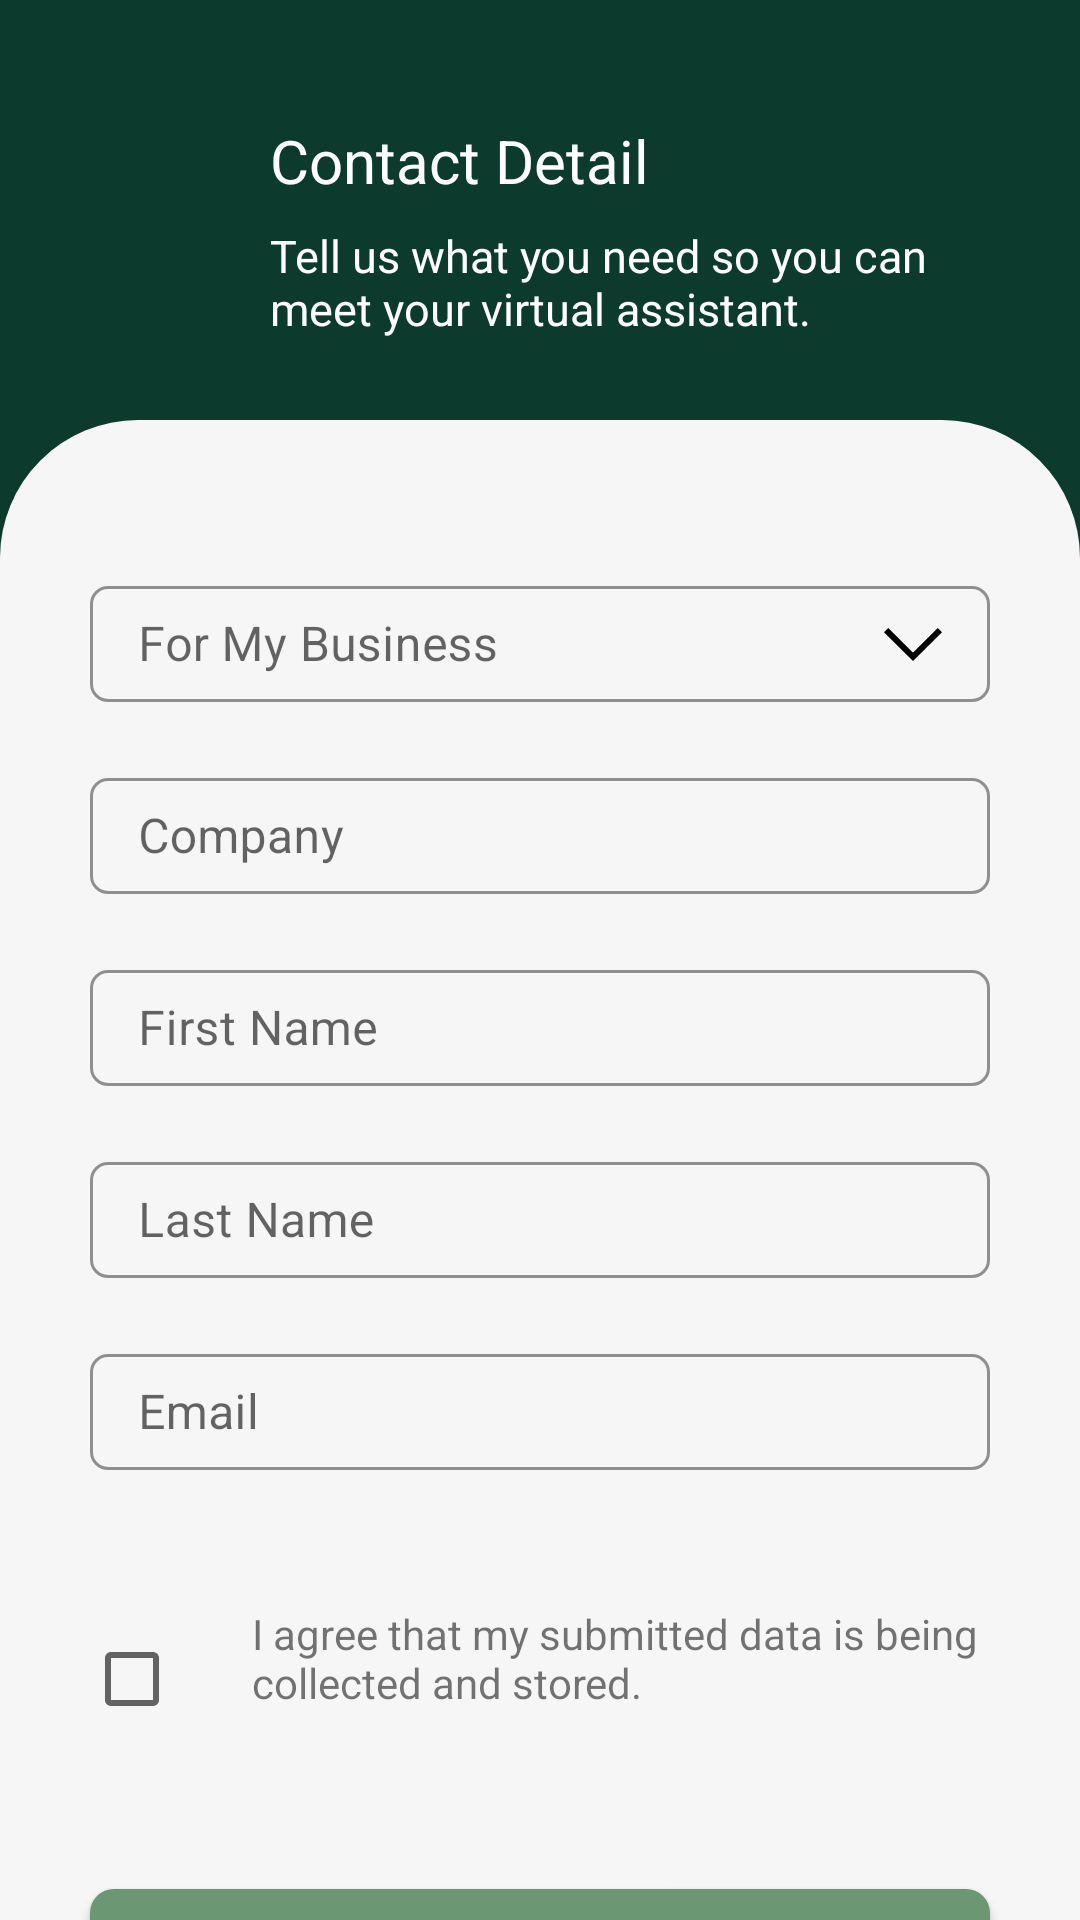

Produce the Android XML layout that renders to this screen, including the resource entries it uses.
<!-- AndroidManifest.xml: application theme Theme.FindRightFit -->
<!-- res/layout/activity_contact_detail.xml -->
<?xml version="1.0" encoding="utf-8"?>
<androidx.constraintlayout.widget.ConstraintLayout xmlns:android="http://schemas.android.com/apk/res/android"
    xmlns:app="http://schemas.android.com/apk/res-auto"
    xmlns:tools="http://schemas.android.com/tools"
    android:layout_width="match_parent"
    android:layout_height="match_parent"
    android:background="@color/green_bg"
    tools:context=".ContactDetailActivity">

    <androidx.appcompat.widget.AppCompatImageView
        android:id="@+id/ivBackArrow"
        android:layout_width="wrap_content"
        android:layout_height="wrap_content"
        android:layout_marginStart="@dimen/dimen28"
        android:layout_marginTop="@dimen/dimen40"
        app:layout_constraintStart_toStartOf="parent"
        app:layout_constraintTop_toTopOf="parent"
        app:srcCompat="@drawable/ic_back_arrow" />

    <androidx.appcompat.widget.AppCompatTextView
        android:id="@+id/tvContactDetail"
        style="@style/executive_admin_"
        android:layout_width="wrap_content"
        android:layout_height="wrap_content"
        android:layout_marginStart="@dimen/dimen90"
        android:layout_marginTop="@dimen/dimen40"
        android:text="@string/contact_detail"
        app:layout_constraintStart_toStartOf="parent"
        app:layout_constraintTop_toTopOf="parent" />

    <androidx.appcompat.widget.AppCompatTextView
        android:id="@+id/tvTellUsWhat"
        style="@style/c_level"
        android:layout_width="wrap_content"
        android:layout_height="wrap_content"
        android:layout_marginStart="@dimen/dimen90"
        android:layout_marginTop="@dimen/dimen8"
        android:text="@string/tell_us_what"
        app:layout_constraintStart_toStartOf="parent"
        app:layout_constraintTop_toBottomOf="@+id/tvContactDetail" />

    <androidx.constraintlayout.widget.ConstraintLayout
        android:id="@+id/CL_Bottom"
        android:layout_width="match_parent"
        android:layout_height="match_parent"
        android:layout_marginTop="@dimen/dimen140"
        android:background="@drawable/bg_curve_off_white_46"
        app:layout_constraintBottom_toBottomOf="parent"
        app:layout_constraintEnd_toEndOf="parent"
        app:layout_constraintStart_toStartOf="parent"
        app:layout_constraintTop_toBottomOf="@+id/tvTellUsWhat">

        <com.google.android.material.textfield.TextInputLayout
            android:id="@+id/TIL_ForMyBusiness"
            style="@style/Widget.MaterialComponents.TextInputLayout.OutlinedBox"
            android:layout_width="match_parent"
            android:layout_height="@dimen/dimen44"
            android:layout_marginHorizontal="@dimen/dimen30"
            android:layout_marginTop="@dimen/dimen50"
            app:boxCornerRadiusBottomEnd="@dimen/dimen6"
            app:boxCornerRadiusBottomStart="@dimen/dimen6"
            app:boxCornerRadiusTopEnd="@dimen/dimen6"
            app:boxCornerRadiusTopStart="@dimen/dimen6"
            app:boxStrokeColor="@color/gray_border"
            app:layout_constraintTop_toTopOf="@+id/CL_Bottom">

            <com.google.android.material.textfield.TextInputEditText
                android:id="@+id/etForMyBusiness"
                style="@style/Contact"
                android:layout_width="match_parent"
                android:layout_height="match_parent"
                android:drawableEnd="@drawable/ic_down_arrow"
                android:hint="@string/for_my_business"
                android:inputType="text" />
        </com.google.android.material.textfield.TextInputLayout>

        <com.google.android.material.textfield.TextInputLayout
            android:id="@+id/TIL_Company"
            style="@style/Widget.MaterialComponents.TextInputLayout.OutlinedBox"
            android:layout_width="match_parent"
            android:layout_height="@dimen/dimen44"
            android:layout_marginHorizontal="@dimen/dimen30"
            android:layout_marginTop="@dimen/dimen20"
            app:boxCornerRadiusBottomEnd="@dimen/dimen6"
            app:boxCornerRadiusBottomStart="@dimen/dimen6"
            app:boxCornerRadiusTopEnd="@dimen/dimen6"
            app:boxCornerRadiusTopStart="@dimen/dimen6"
            app:boxStrokeColor="@color/gray_border"
            app:layout_constraintTop_toBottomOf="@+id/TIL_ForMyBusiness">

            <com.google.android.material.textfield.TextInputEditText
                style="@style/Contact"
                android:layout_width="match_parent"
                android:layout_height="match_parent"
                android:hint="@string/company"
                android:inputType="text" />
        </com.google.android.material.textfield.TextInputLayout>

        <com.google.android.material.textfield.TextInputLayout
            android:id="@+id/TIL_FirstName"
            style="@style/Widget.MaterialComponents.TextInputLayout.OutlinedBox"
            android:layout_width="match_parent"
            android:layout_height="@dimen/dimen44"
            android:layout_marginHorizontal="@dimen/dimen30"
            android:layout_marginTop="@dimen/dimen20"
            app:boxCornerRadiusBottomEnd="@dimen/dimen6"
            app:boxCornerRadiusBottomStart="@dimen/dimen6"
            app:boxCornerRadiusTopEnd="@dimen/dimen6"
            app:boxCornerRadiusTopStart="@dimen/dimen6"
            app:boxStrokeColor="@color/gray_border"
            app:layout_constraintTop_toBottomOf="@+id/TIL_Company">

            <com.google.android.material.textfield.TextInputEditText
                style="@style/Contact"
                android:layout_width="match_parent"
                android:layout_height="match_parent"
                android:hint="@string/first_name"
                android:inputType="text" />
        </com.google.android.material.textfield.TextInputLayout>

        <com.google.android.material.textfield.TextInputLayout
            android:id="@+id/TIL_LastName"
            style="@style/Widget.MaterialComponents.TextInputLayout.OutlinedBox"
            android:layout_width="match_parent"
            android:layout_height="@dimen/dimen44"
            android:layout_marginHorizontal="@dimen/dimen30"
            android:layout_marginTop="@dimen/dimen20"
            app:boxCornerRadiusBottomEnd="@dimen/dimen6"
            app:boxCornerRadiusBottomStart="@dimen/dimen6"
            app:boxCornerRadiusTopEnd="@dimen/dimen6"
            app:boxCornerRadiusTopStart="@dimen/dimen6"
            app:boxStrokeColor="@color/gray_border"
            app:layout_constraintTop_toBottomOf="@+id/TIL_FirstName">

            <com.google.android.material.textfield.TextInputEditText
                style="@style/Contact"
                android:layout_width="match_parent"
                android:layout_height="match_parent"
                android:hint="@string/last_name"
                android:inputType="text" />
        </com.google.android.material.textfield.TextInputLayout>

        <com.google.android.material.textfield.TextInputLayout
            android:id="@+id/TIL_Email"
            style="@style/Widget.MaterialComponents.TextInputLayout.OutlinedBox"
            android:layout_width="match_parent"
            android:layout_height="@dimen/dimen44"
            android:layout_marginHorizontal="@dimen/dimen30"
            android:layout_marginTop="@dimen/dimen20"
            app:boxCornerRadiusBottomEnd="@dimen/dimen6"
            app:boxCornerRadiusBottomStart="@dimen/dimen6"
            app:boxCornerRadiusTopEnd="@dimen/dimen6"
            app:boxCornerRadiusTopStart="@dimen/dimen6"
            app:boxStrokeColor="@color/gray_border"
            app:layout_constraintTop_toBottomOf="@+id/TIL_LastName">

            <com.google.android.material.textfield.TextInputEditText
                style="@style/Contact"
                android:layout_width="match_parent"
                android:layout_height="match_parent"
                android:hint="@string/email_"
                android:inputType="textEmailAddress" />
        </com.google.android.material.textfield.TextInputLayout>

        <androidx.appcompat.widget.LinearLayoutCompat
            android:id="@+id/LinearLayout"
            android:layout_width="match_parent"
            android:layout_height="wrap_content"
            android:layout_marginHorizontal="@dimen/dimen28"
            android:orientation="horizontal"
            app:layout_constraintTop_toBottomOf="@id/TIL_Email">

            <androidx.appcompat.widget.AppCompatCheckBox
                android:id="@+id/CheckBox"
                android:layout_width="wrap_content"
                android:layout_height="match_parent"
                android:layout_gravity="center"
                android:layout_marginTop="@dimen/dimen30" />

            <androidx.appcompat.widget.AppCompatTextView
                android:id="@+id/tvIAgreeThatMy"
                android:layout_width="wrap_content"
                android:layout_height="match_parent"
                android:layout_gravity="center"
                android:layout_marginStart="@dimen/dimen8"
                android:layout_marginTop="@dimen/dimen30"
                android:text="@string/i_agree_that_my_submitted" />

        </androidx.appcompat.widget.LinearLayoutCompat>

                <androidx.appcompat.widget.AppCompatButton
                    android:id="@+id/btnSubmit"
                    style="@style/btn_text"
                    android:layout_width="match_parent"
                    android:layout_height="wrap_content"
                    android:layout_marginHorizontal="@dimen/dimen30"
                    android:layout_marginTop="60dp"
                    android:background="@drawable/btn_curve_green_8"
                    android:text="@string/submit"
                    android:textAllCaps="false"
                    app:layout_constraintTop_toBottomOf="@id/LinearLayout" />

    </androidx.constraintlayout.widget.ConstraintLayout>

</androidx.constraintlayout.widget.ConstraintLayout>
<!-- resources referenced by this layout -->
<resources>
  <color name="gray_border">#DEDEDE</color>
  <color name="green_bg">#0C3A2D</color>
  <dimen name="dimen140">140dp</dimen>
  <dimen name="dimen20">20dp</dimen>
  <dimen name="dimen28">28dp</dimen>
  <dimen name="dimen30">30dp</dimen>
  <dimen name="dimen40">40dp</dimen>
  <dimen name="dimen44">44dp</dimen>
  <dimen name="dimen50">50dp</dimen>
  <dimen name="dimen6">6dp</dimen>
  <dimen name="dimen8">8dp</dimen>
  <dimen name="dimen90">90dp</dimen>
  <!-- drawable bg_curve_off_white_46 (drawable) -->
  <?xml version="1.0" encoding="utf-8"?>
  <shape xmlns:android="http://schemas.android.com/apk/res/android"
      android:shape="rectangle">
  
      <corners
          android:topRightRadius="@dimen/dimen46"
          android:topLeftRadius="@dimen/dimen46"/>
  
      <solid
          android:color="@color/off_white" />
      <size
          android:width="430dp"
          android:height="797dp" />
  
  </shape>
  <!-- drawable btn_curve_green_8 (drawable) -->
  <?xml version="1.0" encoding="utf-8"?>
  <shape xmlns:android="http://schemas.android.com/apk/res/android"
      android:shape="rectangle">
  
      <corners android:radius="@dimen/dimen8" />
      <solid android:color="@color/green" />
  
  </shape>
  <!-- drawable ic_down_arrow (drawable) -->
  <vector xmlns:android="http://schemas.android.com/apk/res/android"
      android:width="19.414dp"
      android:height="11.121dp"
      android:viewportWidth="19.414"
      android:viewportHeight="11.121">
    <path
        android:pathData="M0.707,0.707l9,9 9,-9"
        android:strokeWidth="2"
        android:fillColor="#00000000"
        android:strokeColor="#000"/>
  </vector>
  <string name="company">Company</string>
  <string name="contact_detail">Contact Detail</string>
  <string name="email_">Email</string>
  <string name="first_name">First Name</string>
  <string name="for_my_business">For My Business</string>
  <string name="i_agree_that_my_submitted">I agree that my submitted data is being collected and stored.</string>
  <string name="last_name">Last Name</string>
  <string name="submit">Submit</string>
  <string name="tell_us_what">Tell us what you need so you can\nmeet your virtual assistant.</string>
  <style name="Contact">
          <item name="android:textSize">16sp</item>
          <item name="fontFamily">@font/poppins</item>
          <item name="color">@color/gray</item>
      </style>
  <style name="btn_text">
          <item name="android:textSize">18sp</item>
          <item name="android:textColor">@color/white</item>
      </style>
  <style name="c_level">
          <item name="android:textSize">15sp</item>
          <item name="android:textColor">@color/white</item>
      </style>
  <style name="executive_admin_">
          <item name="android:textSize">20sp</item>
          <item name="fontFamily">@font/poppins_bold</item>
          <item name="android:textColor">@color/white</item>
      </style>
  <style name="Theme.FindRightFit" parent="Theme.MaterialComponents.DayNight.DarkActionBar">
          
          <item name="colorPrimary">@color/purple_500</item>
          <item name="colorPrimaryVariant">@color/purple_700</item>
          <item name="colorOnPrimary">@color/white</item>
          
          <item name="colorSecondary">@color/teal_200</item>
          <item name="colorSecondaryVariant">@color/teal_700</item>
          <item name="colorOnSecondary">@color/black</item>
          
          <item name="android:statusBarColor">?attr/colorPrimaryVariant</item>
          
      </style>
  <dimen name="dimen46">46dp</dimen>
  <color name="off_white">#F6F6F6</color>
  <color name="green">#6B9773</color>
  <color name="gray">#5D5D5D</color>
  <color name="white">#FFFFFFFF</color>
  <color name="purple_500">#FF6200EE</color>
  <color name="purple_700">#FF3700B3</color>
  <color name="teal_200">#FF03DAC5</color>
  <color name="teal_700">#FF018786</color>
  <color name="black">#FF000000</color>
</resources>
